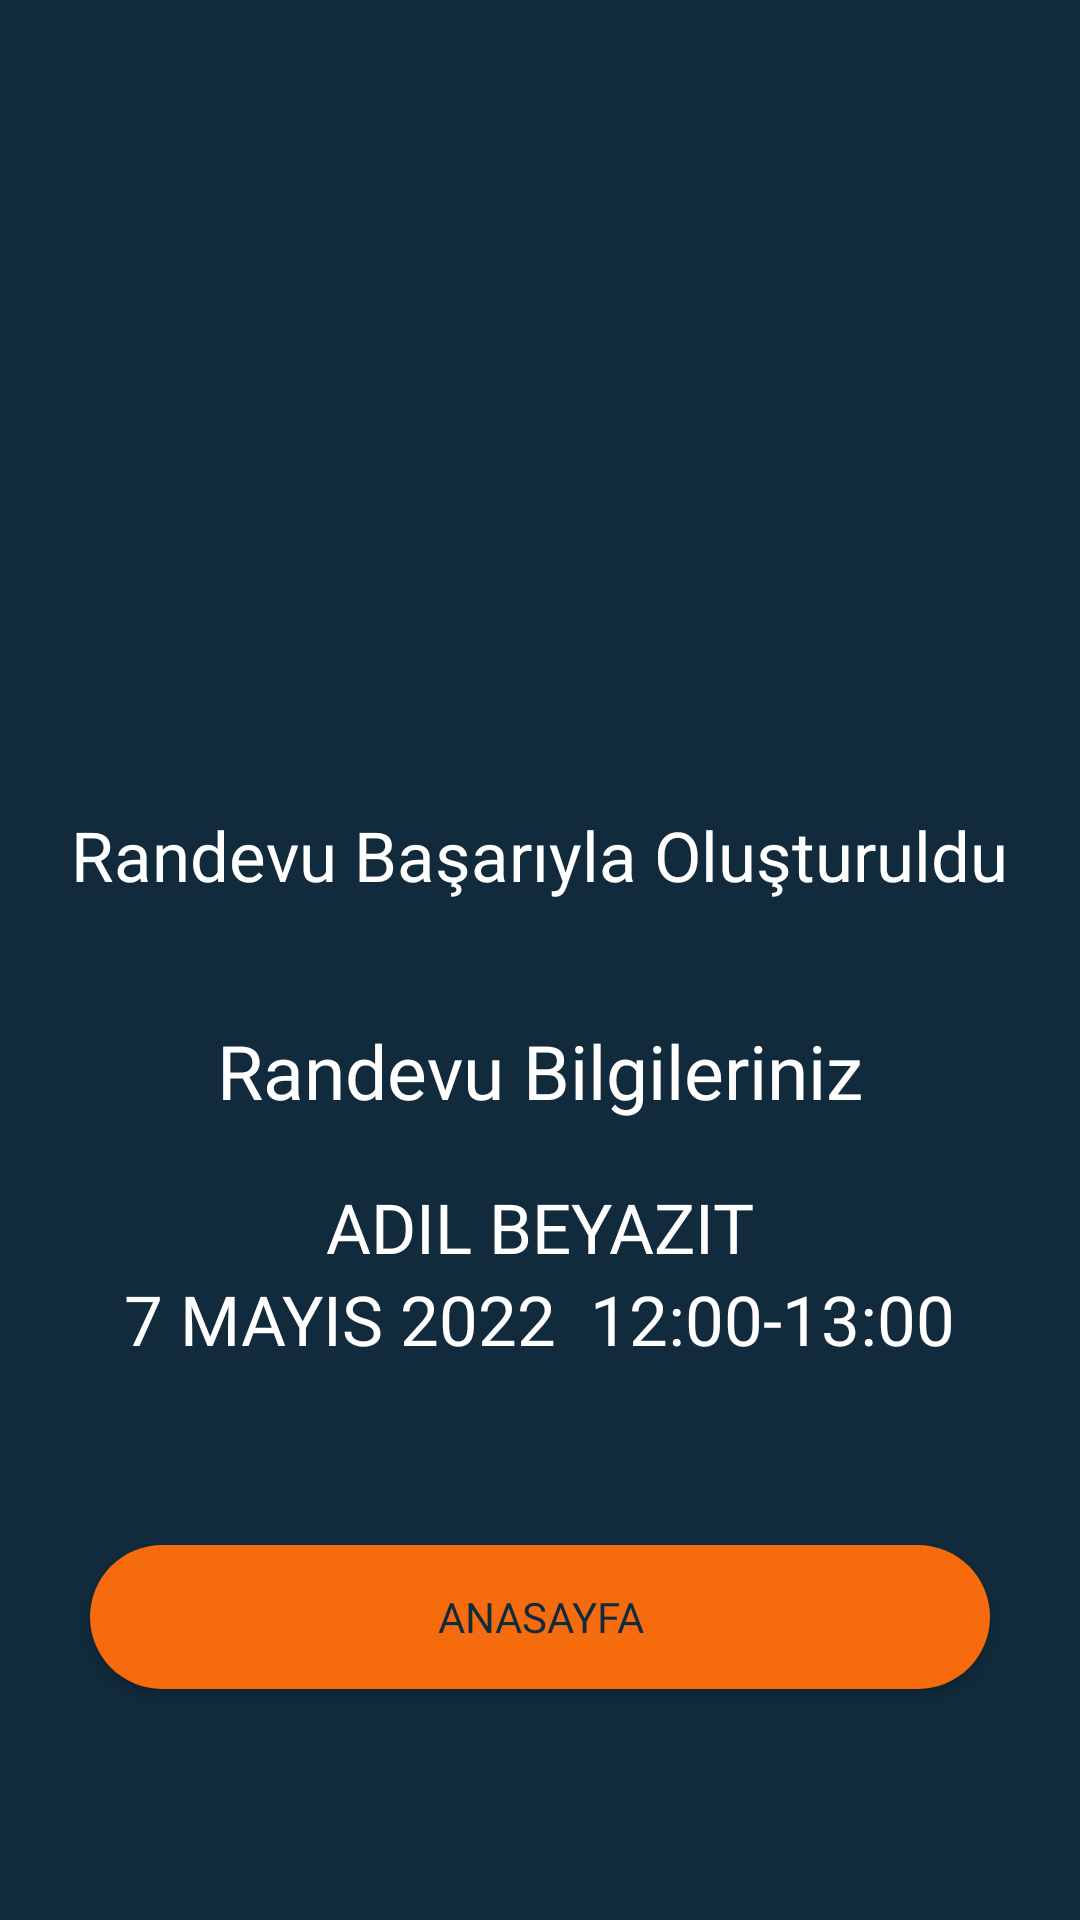

Reconstruct the res/layout file that produces this screen, plus the resources it refers to.
<!-- AndroidManifest.xml: application theme Theme.Esnaf_randevu_sistemi -->
<!-- res/layout/activity_randevu_olusturuldu.xml -->
<?xml version="1.0" encoding="utf-8"?>
<LinearLayout xmlns:android="http://schemas.android.com/apk/res/android"
    xmlns:app="http://schemas.android.com/apk/res-auto"
    xmlns:tools="http://schemas.android.com/tools"
    android:layout_width="match_parent"
    android:layout_height="match_parent"
    android:orientation="vertical"
    tools:context=".RandevuOlusturuldu"
    android:background="@color/lacivert">


    <LinearLayout
        android:layout_width="match_parent"
        android:layout_height="0dp"
        android:orientation="vertical"
        android:gravity="center"
        android:layout_weight="1">

        <ImageView
            android:id="@+id/imageView2"
            android:layout_width="200dp"
            android:layout_height="250dp"
            app:srcCompat="@drawable/complete" />
        <TextView
            android:id="@+id/textView3"
            android:layout_width="wrap_content"
            android:layout_height="wrap_content"
            android:fontFamily="@font/poppins"
            android:textColor="@color/white"
            android:textSize="23sp"
            android:text="Randevu Başarıyla Oluşturuldu" />
    </LinearLayout>

    <LinearLayout
        android:layout_width="match_parent"
        android:layout_height="0dp"
        android:orientation="vertical"
        android:gravity="center_horizontal"
        android:layout_weight="1">
        <TextView
            android:layout_width="wrap_content"
            android:layout_height="wrap_content"
            android:fontFamily="@font/poppins_bold"
            android:textColor="@color/white"
            android:textSize="25sp"
            android:text="Randevu Bilgileriniz"
            android:layout_marginTop="20dp"
            android:layout_marginBottom="20dp"/>
        <TextView
            android:id="@+id/randevu_olusturan_bilgi"
            android:layout_width="wrap_content"
            android:layout_height="wrap_content"
            android:fontFamily="@font/poppins"
            android:textColor="@color/white"
            android:textSize="23sp"
            android:text="ADIL BEYAZIT" />
        <TextView
            android:id="@+id/randevu_bilgileri"
            android:layout_width="wrap_content"
            android:layout_height="wrap_content"
            android:fontFamily="@font/poppins"
            android:textColor="@color/white"
            android:textSize="23sp"
            android:text="7 MAYIS 2022  12:00-13:00" />
        <androidx.appcompat.widget.AppCompatButton
            android:id="@+id/anasayfaDon"
            android:layout_width="300dp"
            android:layout_height="wrap_content"
            android:layout_marginTop="60dp"
            android:fontFamily="@font/poppins_medium"
            android:text="Anasayfa"
            android:textColor="@color/lacivert"
            android:background="@drawable/button_design_orange"/>

    </LinearLayout>
</LinearLayout>
<!-- resources referenced by this layout -->
<resources>
  <color name="lacivert">#112B3C</color>
  <color name="white">#FFFFFFFF</color>
  <!-- drawable button_design_orange (drawable) -->
  <?xml version="1.0" encoding="utf-8"?>
  <selector xmlns:android="http://schemas.android.com/apk/res/android">
      <item>
          <shape android:shape="rectangle">
              <solid android:color="@color/orange"></solid>
              <corners android:radius="50dp"></corners>
  
          </shape>
      </item>
  </selector>
  <style name="Theme.Esnaf_randevu_sistemi" parent="Theme.MaterialComponents.DayNight.NoActionBar">
          
          <item name="colorPrimary">@color/purple_500</item>
          <item name="colorPrimaryVariant">@color/purple_700</item>
          <item name="colorOnPrimary">@color/white</item>
          
          <item name="colorSecondary">@color/teal_200</item>
          <item name="colorSecondaryVariant">@color/teal_700</item>
          <item name="colorOnSecondary">@color/black</item>
          
          <item name="android:statusBarColor" tools:targetApi="l">?attr/colorPrimaryVariant</item>
          
      </style>
  <color name="orange">#F66B0E</color>
  <color name="purple_500">#FF6200EE</color>
  <color name="purple_700">#FF3700B3</color>
  <color name="teal_200">#FF03DAC5</color>
  <color name="teal_700">#FF018786</color>
  <color name="black">#FF000000</color>
</resources>
